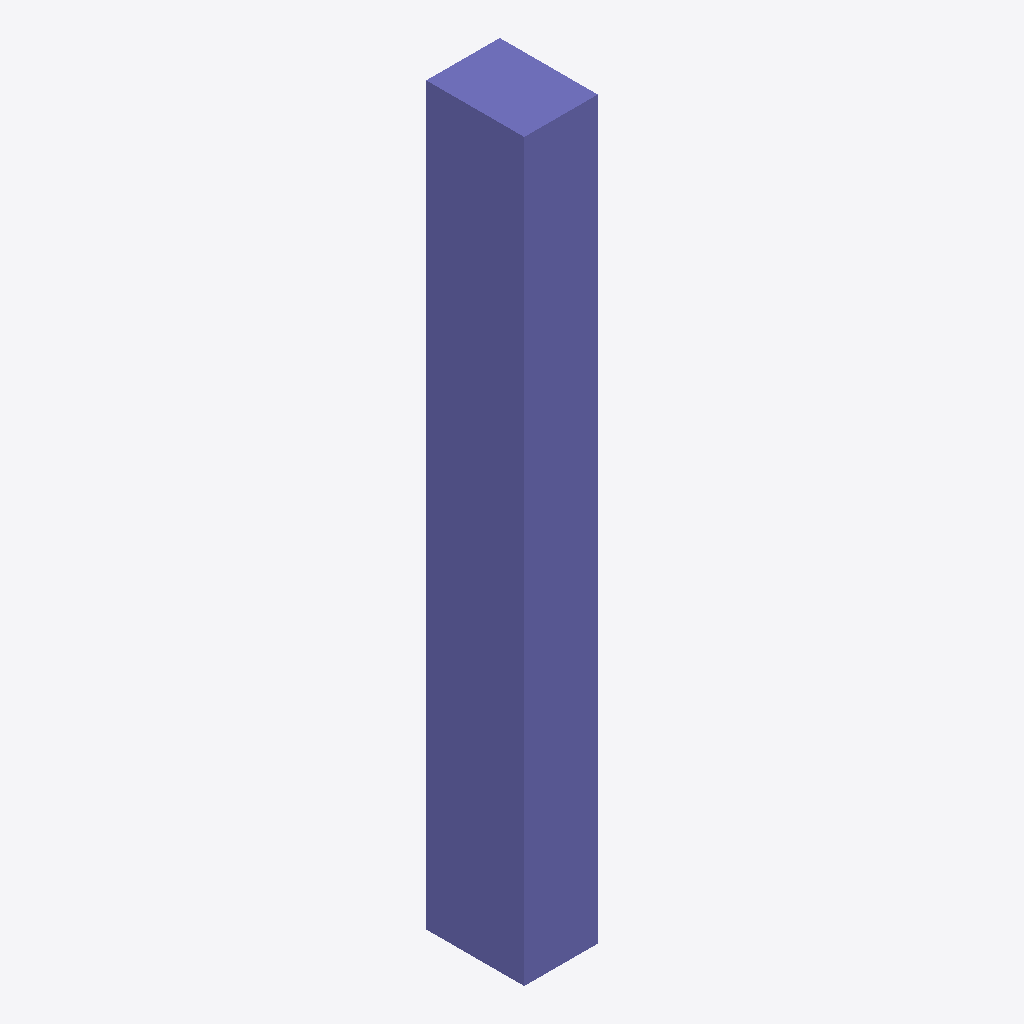
Isometric view of an IFC building model (IFC-SPF (STEP), schema IFC4, length unit metre), seen from the south-west, elements coloured by IFC class: 1 column (violet).
Extent 0.3 m × 0.4 m × 3.0 m (x, y, z). Elements (1): 1 IfcColumn.

HEADER;
FILE_DESCRIPTION(('ViewDefinition[DesignTransferView]'),'2;1');
FILE_NAME('pillar.ifc','2026-10-18T21:00:00',(''),(''),'Eng Gustavo G test fixture','Eng Gustavo G','');
FILE_SCHEMA(('IFC4'));
ENDSEC;
DATA;
#1=IFCPROJECT('1PILLARPROJECT00000000000',$,'Pillar regression',$,$,$,$,(#10),#5);
#12=IFCSITE('1PILLARSITE0000000000000',$,'Site',$,$,$,$,$,$,$,$,$,$,$);
#13=IFCBUILDINGSTOREY('1PILLARSTOREY0000000000',$,'Ground floor',$,$,$,$,$,$,$);
#16=IFCCOLUMN('1PILLARCOLUMN00000000000',$,'Pilar P1',$,$,#31,#26,$,$);
ENDSEC;
